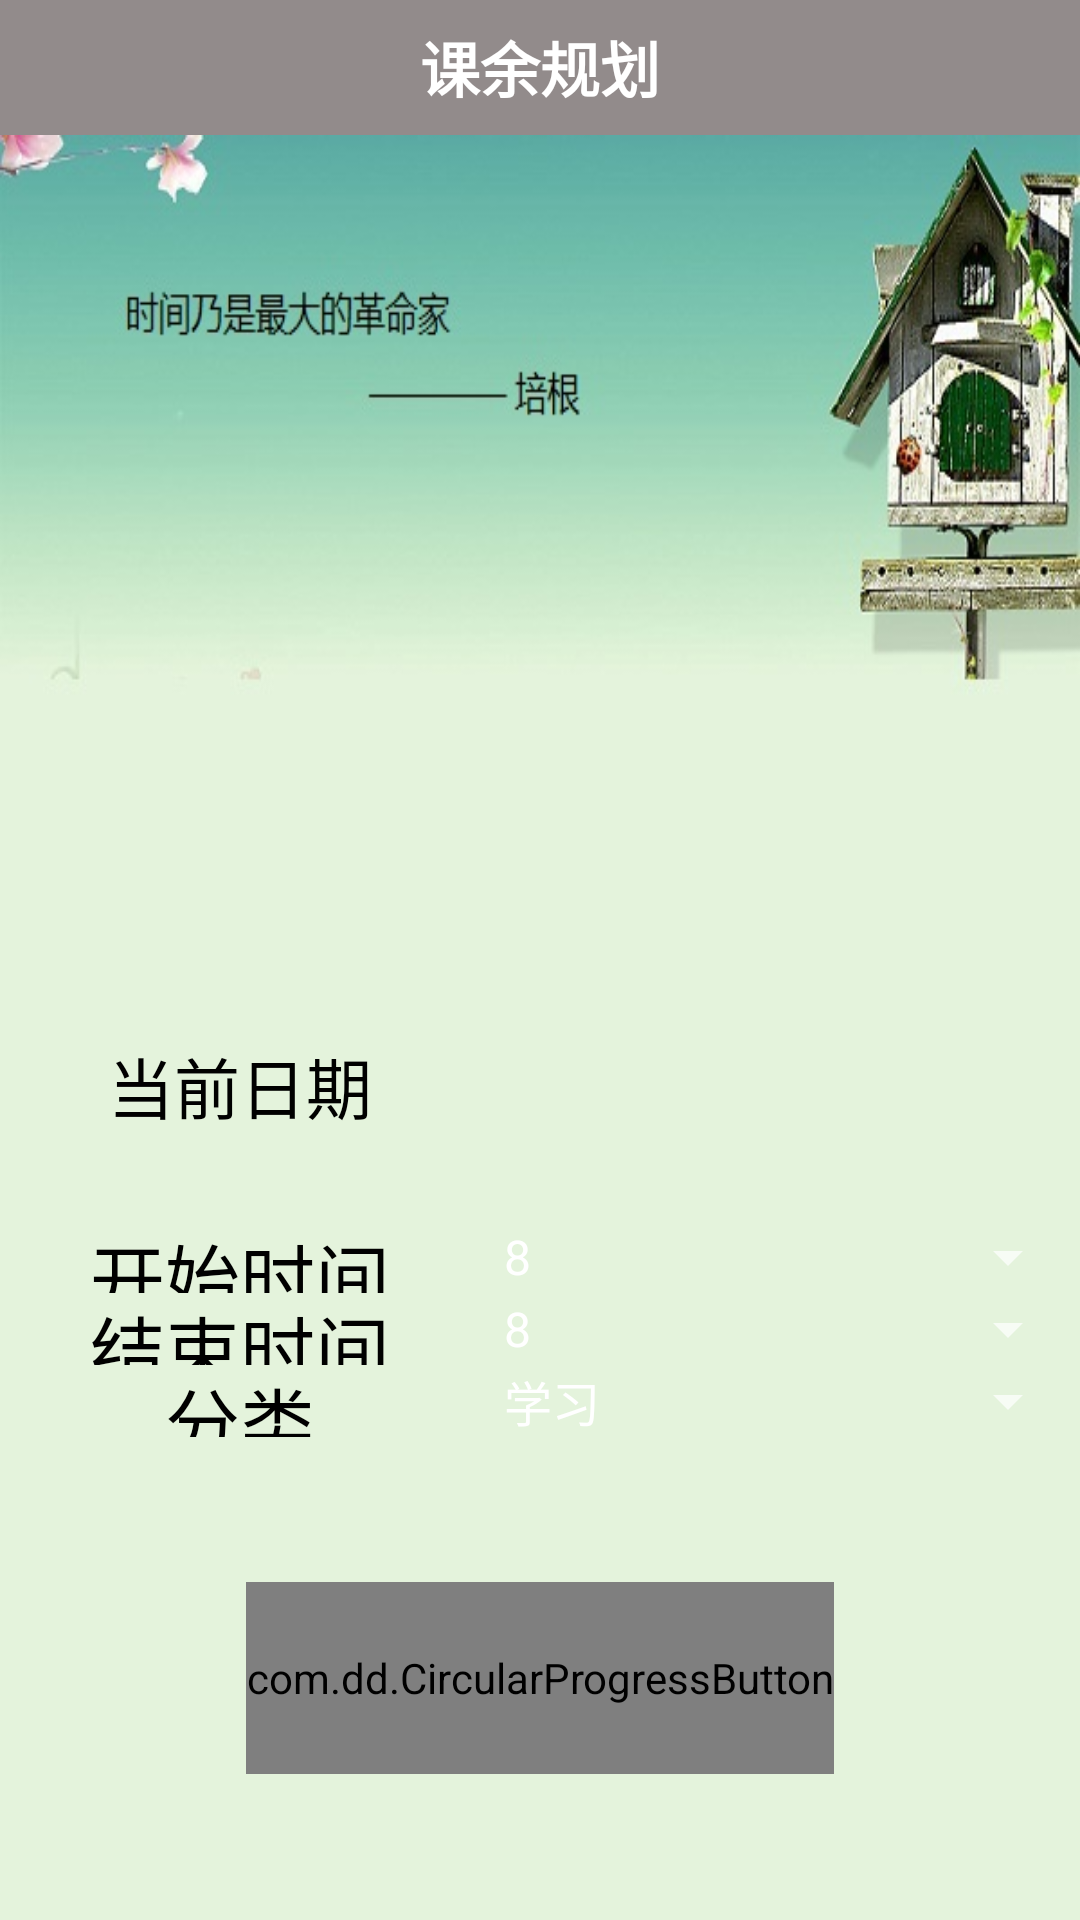

The Android layout XML behind this screen, and the referenced resources:
<!-- AndroidManifest.xml: application theme AppTheme1 -->
<!-- res/layout/record.xml -->
<?xml version="1.0" encoding="utf-8"?>
<RelativeLayout xmlns:android="http://schemas.android.com/apk/res/android"
    xmlns:app="http://schemas.android.com/apk/res-auto"
    android:layout_width="match_parent"
    android:layout_height="match_parent"
    android:orientation="vertical"
    android:background="#928b8b"
    >

    <include layout="@layout/top"
        android:id="@+id/include" />

    <RelativeLayout
        android:layout_width="match_parent"
        android:layout_height="match_parent"
        android:layout_below="@+id/include"
        android:background="@drawable/record_bg2">

    <Spinner
        android:layout_width="200dp"
        android:layout_height="wrap_content"
        android:id="@+id/start_time"
        android:entries="@array/time"
        android:layout_above="@+id/end_time"
        android:layout_alignParentEnd="true" />

    <Spinner
        android:layout_width="200dp"
        android:layout_height="wrap_content"
        android:id="@+id/end_time"
        android:entries="@array/time"
        android:layout_marginBottom="185dp"
        android:layout_alignParentBottom="true"
        android:layout_toEndOf="@+id/textView18" />

    <Spinner
        android:layout_width="200dp"
        android:layout_height="wrap_content"
        android:id="@+id/xiangmu"
        android:entries="@array/main"
        android:layout_below="@+id/textView19"
        android:layout_toEndOf="@+id/textView19" />

    <TextView
        android:layout_width="wrap_content"
        android:layout_height="wrap_content"
        android:textAppearance="?android:attr/textAppearanceLarge"
        android:text="开始时间"
        android:gravity="center"
        android:textSize="25dp"
        android:textColor="#000000"
        android:id="@+id/textView18"
        android:layout_alignBottom="@+id/start_time"
        android:layout_alignParentStart="true"
        android:layout_alignTop="@+id/start_time"
        android:layout_toStartOf="@+id/start_time" />

    <TextView
        android:layout_width="wrap_content"
        android:layout_height="wrap_content"
        android:textAppearance="?android:attr/textAppearanceLarge"
        android:text="结束时间"
        android:textColor="#000000"
        android:textSize="25dp"
        android:gravity="center"
        android:id="@+id/textView19"
        android:layout_alignBottom="@+id/end_time"
        android:layout_alignTop="@+id/end_time"
        android:layout_alignParentStart="true"
        android:layout_toStartOf="@+id/end_time" />

    <TextView
        android:layout_width="wrap_content"
        android:layout_height="wrap_content"
        android:textColor="#000000"
        android:text="分类"
        android:textSize="25dp"
        android:gravity="center"
        android:id="@+id/textView20"
        android:layout_alignTop="@+id/xiangmu"
        android:layout_alignBottom="@+id/xiangmu"
        android:layout_alignParentStart="true"
        android:layout_toStartOf="@+id/xiangmu"
        />

    <RelativeLayout
        android:orientation="horizontal"
        android:layout_width="match_parent"
        android:layout_height="fill_parent"
        android:layout_alignParentStart="true"
        android:layout_below="@+id/xiangmu"
        android:layout_alignParentBottom="true">

        <com.dd.CircularProgressButton
            android:id="@+id/record_submit"
            android:layout_width="196dp"
            android:layout_height="64dp"
            android:textColor="@color/cpb_white"
            android:textSize="18sp"
            app:cpb_cornerRadius="48dp"
            app:cpb_iconComplete="@drawable/ic_action_accept"
            app:cpb_iconError="@drawable/ic_action_cancel"
            app:cpb_textIdle="@string/Baocun"
            android:layout_centerVertical="true"
            android:layout_centerHorizontal="true" />

       
    </RelativeLayout>

    <TextView
        android:layout_width="wrap_content"
        android:layout_height="50dp"
        android:gravity="center"
        android:textAppearance="?android:attr/textAppearanceLarge"
        android:text="当前日期"
        android:textColor="#000000"
        android:id="@+id/textView26"
        android:layout_above="@+id/textView18"
        android:layout_marginBottom="20dp"
        android:layout_alignParentStart="true"
        android:layout_toStartOf="@+id/start_time" />

    <TextView
        android:layout_width="wrap_content"
        android:layout_height="wrap_content"
        android:textAppearance="?android:attr/textAppearanceLarge"
        android:gravity="center"
        android:textColor="#000000"
        android:id="@+id/record_date"
        android:layout_alignTop="@+id/textView26"
        android:layout_alignBottom="@+id/textView26"
        android:layout_alignEnd="@+id/start_time"
        android:layout_toEndOf="@+id/textView26" />
    </RelativeLayout>


</RelativeLayout>
<!-- res/layout/top.xml (included above) -->
<?xml version="1.0" encoding="utf-8"?>
<LinearLayout xmlns:android="http://schemas.android.com/apk/res/android"
    android:orientation="vertical"
    android:background="@drawable/title_bar_9"
    android:gravity="center"
    android:layout_width="match_parent"
    android:layout_height="45dp"

    >

    <TextView
        android:layout_width="wrap_content"
        android:layout_height="wrap_content"
        android:text="课余规划"
        android:textColor="#ffffff"
        android:layout_gravity="center"
        android:textSize="20sp"
        android:textStyle="bold"
        />

</LinearLayout>
<!-- resources referenced by this layout -->
<resources>
  <string-array name="main">
          <item>学习</item>
          <item>运动</item>
          <item>活动</item>
          <item>娱乐</item>
      </string-array>
  <string-array name="time">
              <item>8</item>
              <item>9</item>
              <item>10</item>
              <item>11</item>
              <item>12</item>
              <item>13</item>
              <item>14</item>
              <item>15</item>
              <item>16</item>
              <item>17</item>
              <item>18</item>
              <item>19</item>
              <item>20</item>
              <item>21</item>
          </string-array>
  <!-- drawable record_bg2: jpg bitmap (drawable, 47925 bytes) -->
  <string name="Baocun">保存</string>
  <style name="AppTheme1" parent="Theme.AppCompat.NoActionBar">
          <item name="colorPrimary">@android:color/white</item>
          <item name="android:windowBackground">@android:color/white</item>
  
          
      </style>
</resources>
